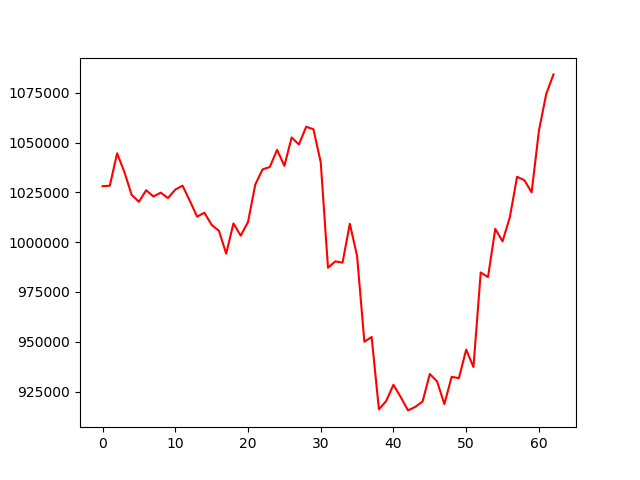

Source data for this figure (header and first rows):
, 0
0, 1028067
1, 1028322
2, 1044551
3, 1035238
4, 1023712
5, 1020243
6, 1026041
7, 1022900
8, 1024823
9, 1022123
10, 1026364
11, 1028336
12, 1020729
13, 1012768
14, 1014759
15, 1008642
16, 1005682
17, 994221
18, 1009378
19, 1003240
20, 1010080
21, 1028869
22, 1036499
23, 1037716
24, 1046333
25, 1038288
26, 1052524
27, 1048994
28, 1057914
29, 1056641
30, 1040061
31, 987119
32, 990331
33, 989688
34, 1009207
35, 993007
36, 949999
37, 952365
38, 916040
39, 920232
40, 928380
41, 922192
42, 915515
43, 917296
44, 919948
45, 933775
46, 930034
47, 918697
48, 932360
49, 931717
50, 946041
51, 937272
52, 984758
53, 982447
54, 1006663
55, 1000376
56, 1012420
57, 1032794
58, 1031079
59, 1025011
... 3 more rows
